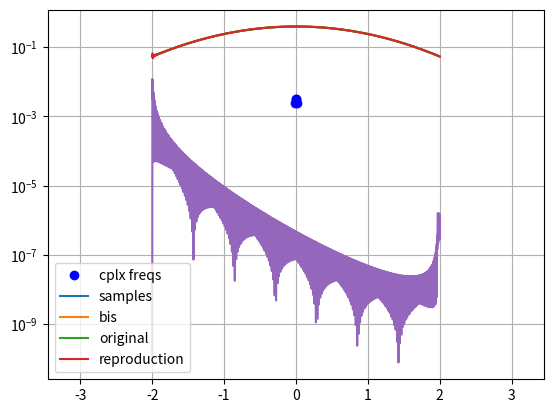

The matplotlib source for this figure:
import numpy as np


"""
This approach to interpolation doesn't make for a very efficient high precision reprentation of a function such as the Gaussian. It's 
"""


def maximal_size_linear_predictor(func: np.array):
    d = np.zeros(len(func) - 1)
    d[0] = func[1] / func[0]
    assert False, "to be finished later."


def Linear_predictor(func: np.array, m: int):
    """Fait l'analyse de Prony de la fonction donné en argument avec au plus m termes. Suppose un pas temporelle uniforme égale à 1."""
    assert len(func) > m
    assert m > 0
    Y = np.array(
        [
            [func[n - j] if n >= j else 0 for n, y in enumerate(func[:-1])]
            for j in range(m)
        ]
    ).transpose()
    return np.linalg.lstsq(Y, func[1:], rcond=None)[:-2]


def predict(func: np.array, d: np.array):
    l = min(len(d), len(func))
    return np.sum(d[:l] * func[-1 : -l - 1 : -1])


def predict_N(func: np.array, d: np.array, N: int):
    l = len(d)
    f = len(func)
    out = np.concatenate([func, np.zeros(N)])
    for j in range(f, f + N):
        out[j] = predict(out[:j], d)
    return out


def extract_freqs(d):
    coeff = np.concatenate([-d[-1::-1], [1]])
    return np.roots(coeff)


def Prony_amplitude(freq: np.array, func: np.array):
    t = np.expand_dims(np.array([i for i, f in enumerate(func)]), 1)
    F = np.power(freq, t)
    return np.linalg.lstsq(F, func, rcond=None)[:-2]


def Prony_analysis(func: np.array, m: int):
    d, freq_error = Linear_predictor(func, m)
    freq = 1 / extract_freqs(d).conj()
    A, A_error = Prony_amplitude(freq, func)
    return freq, A, freq_error, A_error


def Prony_reconstruct(t: np.array, A: np.array, F: np.array):
    if len(t.shape) == 1:
        tt = np.expand_dims(t, 1)
    else:
        tt = t
    return np.dot(np.power(F, tt), A)


if __name__ == "__main__":
    import matplotlib.pyplot as plt

    M = 600
    sampling = np.linspace(-2, 2, M)
    w = np.linspace(-2, 2, 2000)
    w2 = np.linspace(0, M - 1, 2000)

    samples = np.exp(-(sampling**2) / 2) / np.sqrt(2 * np.pi)
    f = np.exp(-(w**2) / 2) / np.sqrt(2 * np.pi)
    freq, Amplitude, ferr, Aerr = Prony_analysis(samples, M - 4)
    print("frequency error: ", ferr, "amplitude error: ", Aerr)
    samples_bis = np.dot(
        np.array([freq**i for i, f in enumerate(samples)]), Amplitude
    )

    plt.plot(np.imag(np.log(freq)), np.real(np.log(freq)), "bo", label="cplx freqs")
    plt.grid()
    plt.legend()
    plt.show()

    plt.plot(sampling, samples, label="samples")
    plt.plot(sampling, samples_bis, label="bis")
    plt.legend()
    plt.show()

    f_bis = Prony_reconstruct(w2, Amplitude, freq)
    plt.plot(w, f, label="original")
    plt.plot(w, f_bis, label="reproduction")
    plt.legend()
    plt.show()

    plt.semilogy(w, np.abs(f - f_bis))
    plt.show()
